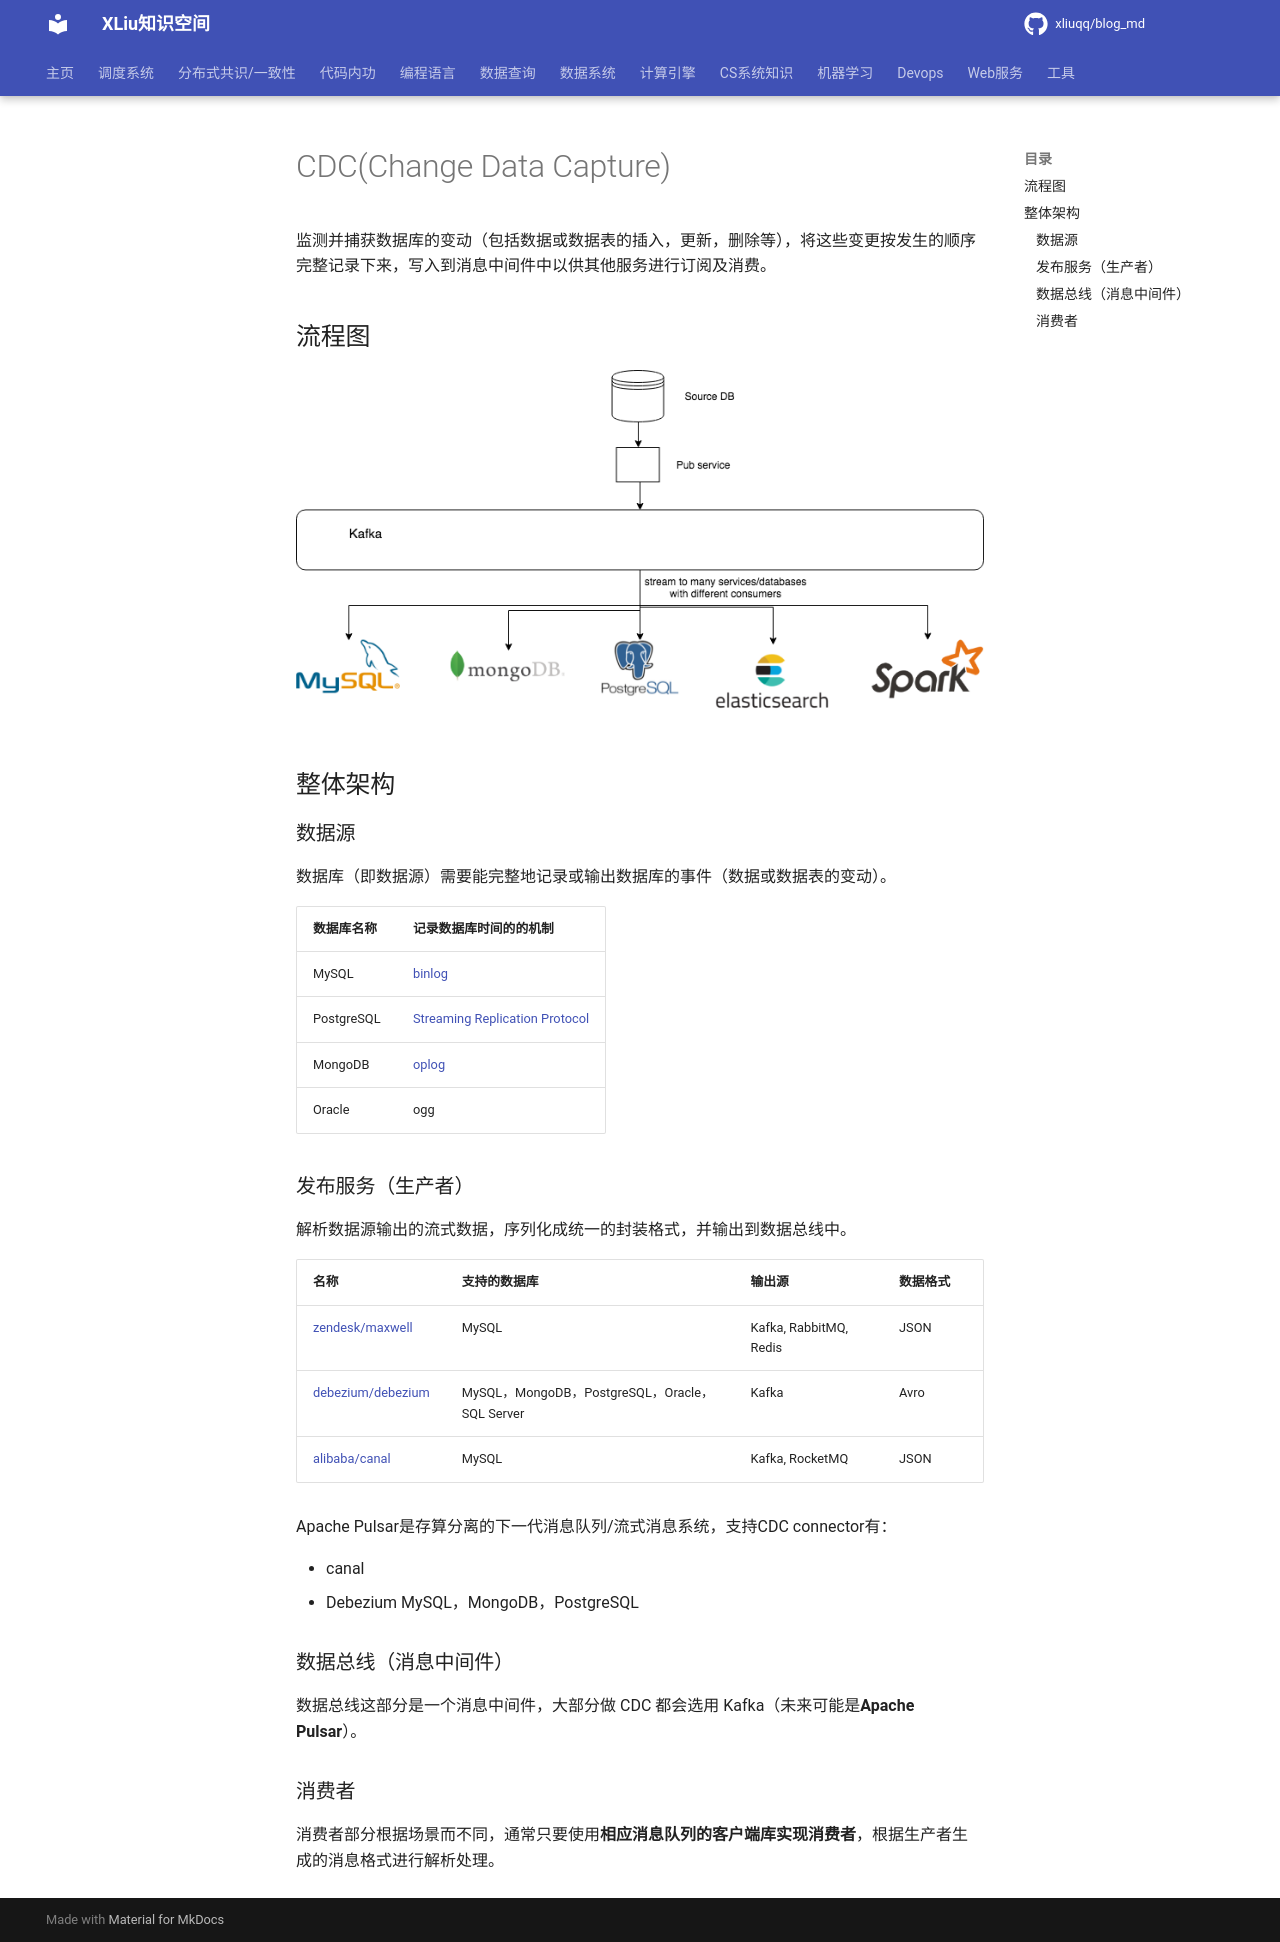

repository: xliuqq/blog_md · page: data_system/data_manage/data_integration/CDC.html · generator: mkdocs

# CDC(Change Data Capture)

监测并捕获数据库的变动（包括数据或数据表的插入，更新，删除等），将这些变更按发生的顺序完整记录下来，写入到消息中间件中以供其他服务进行订阅及消费。

## 流程图

![cdc_flow](pics/cdc_flow.png)

## 整体架构

### 数据源

数据库（即数据源）需要能完整地记录或输出数据库的事件（数据或数据表的变动）。

| 数据库名称 | 记录数据库时间的的机制                                       |
| ---------- | ------------------------------------------------------------ |
| MySQL      | [binlog](https://dev.mysql.com/doc/en/mysqlbinlog.html)      |
| PostgreSQL | [Streaming Replication Protocol](https://www.postgresql.org/docs/current/static/logicaldecoding-walsender.html) |
| MongoDB    | [oplog](https://docs.mongodb.com/manual/core/replica-set-oplog) |
| Oracle     | ogg                                                          |



### 发布服务（生产者）

解析数据源输出的流式数据，序列化成统一的封装格式，并输出到数据总线中。

| 名称                                                      | 支持的数据库                                   | 输出源                 | 数据格式 |
| --------------------------------------------------------- | ---------------------------------------------- | ---------------------- | -------- |
| [zendesk/maxwell](https://github.com/zendesk/maxwell)     | MySQL                                          | Kafka, RabbitMQ, Redis | JSON     |
| [debezium/debezium](https://github.com/debezium/debezium) | MySQL，MongoDB，PostgreSQL，Oracle，SQL Server | Kafka                  | Avro     |
| [alibaba/canal](https://github.com/alibaba/canal)         | MySQL                                          | Kafka, RocketMQ        | JSON     |

Apache Pulsar是存算分离的下一代消息队列/流式消息系统，支持CDC connector有：

- canal
- Debezium MySQL，MongoDB，PostgreSQL



### 数据总线（消息中间件）

数据总线这部分是一个消息中间件，大部分做 CDC 都会选用 Kafka（未来可能是**Apache Pulsar**）。



### 消费者

消费者部分根据场景而不同，通常只要使用**相应消息队列的客户端库实现消费者**，根据生产者生成的消息格式进行解析处理。
